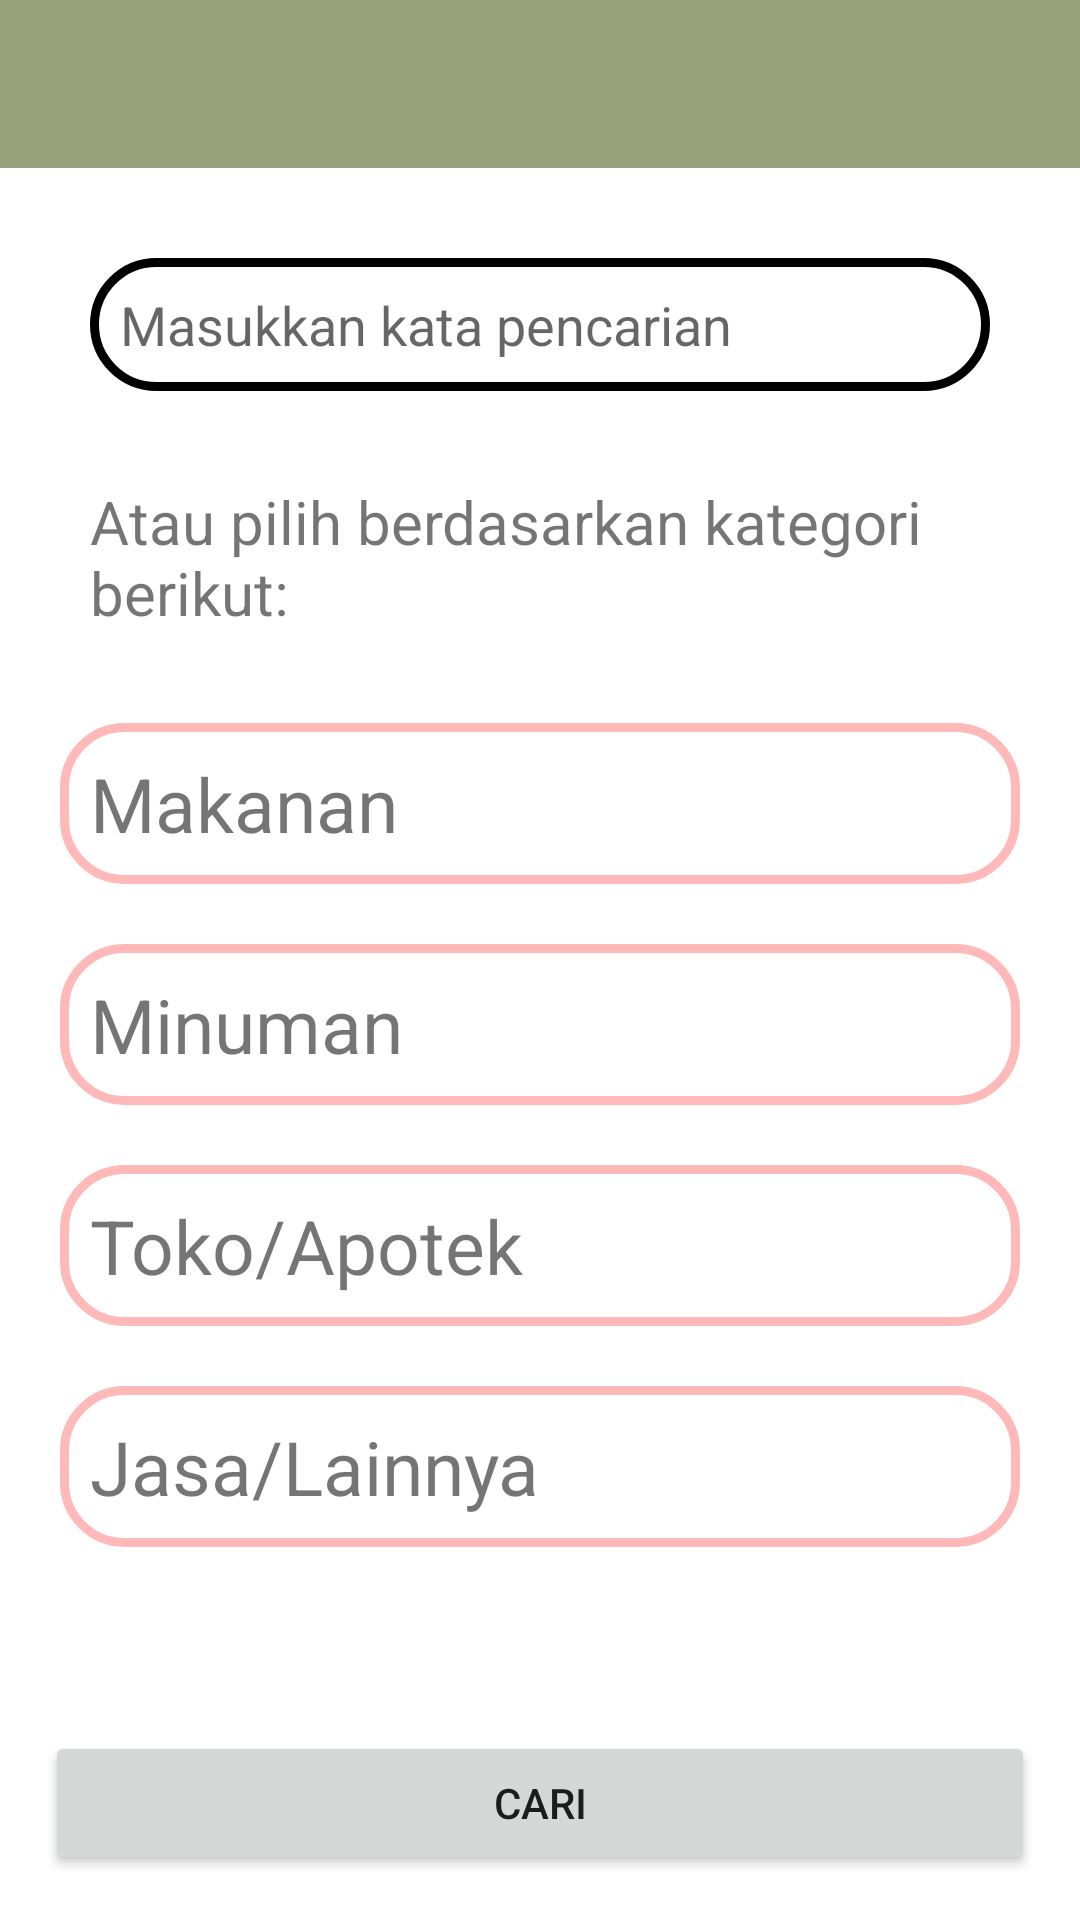

Layout XML and referenced resources for this Android screen:
<!-- AndroidManifest.xml: application theme Theme.TubesMobPro -->
<!-- res/layout/activity_search.xml -->
<?xml version="1.0" encoding="utf-8"?>
<ScrollView xmlns:android="http://schemas.android.com/apk/res/android"
    xmlns:app="http://schemas.android.com/apk/res-auto"
    xmlns:tools="http://schemas.android.com/tools"
    android:orientation="vertical"
    android:layout_width="match_parent"
    android:layout_height="match_parent"
    android:fillViewport="true"
    tools:context=".Activity.SearchActivity">

    <LinearLayout
        android:layout_width="match_parent"
        android:layout_height="wrap_content"
        android:orientation="vertical">

        <include layout="@layout/toolbar"/>

        <EditText
            android:id="@+id/search_box"
            android:layout_width="match_parent"
            android:layout_height="wrap_content"
            android:layout_margin="30dp"
            android:layout_weight="0"
            android:background="@drawable/border_search"
            android:inputType="text"
            android:imeOptions="actionSearch"
            android:hint="@string/search_box"
            app:layout_constraintTop_toTopOf="parent"
            tools:layout_editor_absoluteX="30dp" />

        <TextView
            android:layout_width="wrap_content"
            android:layout_height="wrap_content"
            android:layout_marginStart="30dp"
            android:layout_marginBottom="20dp"
            android:text="Atau pilih berdasarkan kategori berikut:"
            android:textSize="20sp"/>

        <LinearLayout
            android:id="@+id/pick_kategori_makanan"
            android:layout_width="match_parent"
            android:layout_height="wrap_content"
            android:layout_gravity="center"
            android:background="@drawable/border"
            android:layout_marginStart="20dp"
            android:layout_marginEnd="20dp"
            android:layout_marginTop="10dp"
            android:layout_marginBottom="10dp">

            <TextView
                android:layout_width="wrap_content"
                android:layout_height="wrap_content"
                android:text="Makanan"
                android:textSize="25sp"/>

        </LinearLayout>

        <LinearLayout
            android:id="@+id/pick_kategori_minuman"
            android:layout_width="match_parent"
            android:layout_height="wrap_content"
            android:layout_gravity="center"
            android:background="@drawable/border"
            android:layout_marginStart="20dp"
            android:layout_marginEnd="20dp"
            android:layout_marginTop="10dp"
            android:layout_marginBottom="10dp">

            <TextView
                android:layout_width="wrap_content"
                android:layout_height="wrap_content"
                android:text="Minuman"
                android:textSize="25sp"/>

        </LinearLayout>

        <LinearLayout
            android:id="@+id/pick_kategori_toko"
            android:layout_width="match_parent"
            android:layout_height="wrap_content"
            android:layout_gravity="center"
            android:background="@drawable/border"
            android:layout_marginStart="20dp"
            android:layout_marginEnd="20dp"
            android:layout_marginTop="10dp"
            android:layout_marginBottom="10dp">

            <TextView
                android:layout_width="wrap_content"
                android:layout_height="wrap_content"
                android:text="Toko/Apotek"
                android:textSize="25sp"/>

        </LinearLayout>

        <LinearLayout
            android:id="@+id/pick_kategori_jasa"
            android:layout_width="match_parent"
            android:layout_height="wrap_content"
            android:layout_gravity="center"
            android:background="@drawable/border"
            android:layout_marginStart="20dp"
            android:layout_marginEnd="20dp"
            android:layout_marginTop="10dp"
            android:layout_marginBottom="10dp">

            <TextView
                android:layout_width="wrap_content"
                android:layout_height="wrap_content"
                android:text="Jasa/Lainnya"
                android:textSize="25sp"/>

        </LinearLayout>

        <LinearLayout
            android:layout_width="match_parent"
            android:layout_height="0dp"
            android:layout_weight="1"
            android:gravity="center|bottom"
            android:orientation="vertical">

            <Button
                android:id="@+id/search_button"
                android:layout_width="match_parent"
                android:layout_height="wrap_content"
                android:layout_margin="15dp"
                android:text="@string/search_button"/>
        </LinearLayout>
    </LinearLayout>
</ScrollView>
<!-- res/layout/toolbar.xml (included above) -->
<?xml version="1.0" encoding="utf-8"?>
<androidx.appcompat.widget.Toolbar xmlns:android="http://schemas.android.com/apk/res/android"
    xmlns:local="http://schemas.android.com/apk/res-auto"
    android:id="@+id/toolbar"
    android:layout_width="match_parent"
    android:layout_height="wrap_content"
    android:minHeight="?attr/actionBarSize"
    android:background="#99a17d"
    local:theme="@style/ThemeOverlay.AppCompat.Dark.ActionBar"
    local:popupTheme="@style/ThemeOverlay.AppCompat.Light">

</androidx.appcompat.widget.Toolbar>
<!-- resources referenced by this layout -->
<resources>
  <!-- drawable border (drawable) -->
  <?xml version="1.0" encoding="utf-8"?>
  <shape xmlns:android="http://schemas.android.com/apk/res/android">
      <corners android:radius="20dp"/>
      <padding android:bottom="10dp" android:left="10dp" android:right="10dp" android:top="10dp"/>
      <stroke android:width="3dp" android:color="#ffb9b9"/>
      <solid android:color="@color/white"/>
  </shape>
  <!-- drawable border_search (drawable) -->
  <?xml version="1.0" encoding="utf-8"?>
  <shape xmlns:android="http://schemas.android.com/apk/res/android">
      <corners android:radius="30dp"/>
      <padding android:bottom="10dp" android:left="10dp" android:right="10dp" android:top="10dp"/>
      <stroke android:width="3dp" android:color="#000000"/>
      <solid android:color="@color/white"/>
  </shape>
  <string name="search_box">Masukkan kata pencarian</string>
  <string name="search_button">Cari</string>
  <style name="Theme.TubesMobPro" parent="Theme.MaterialComponents.DayNight.NoActionBar">
          
          <item name="colorPrimary">@color/purple_500</item>
          <item name="colorPrimaryVariant">@color/purple_700</item>
          <item name="colorOnPrimary">@color/white</item>
          
          <item name="colorSecondary">@color/teal_200</item>
          <item name="colorSecondaryVariant">@color/teal_700</item>
          <item name="colorOnSecondary">@color/black</item>
          
          <item name="android:statusBarColor">?attr/colorPrimaryVariant</item>
          
      </style>
  <!-- not gathered from this repository: default colours our renderer supplied (Android Studio template values) -->
  <color name="purple_500">#FF6200EE</color>
  <color name="purple_700">#FF3700B3</color>
  <color name="teal_200">#FF03DAC5</color>
  <color name="teal_700">#FF018786</color>
  <color name="black">#FF000000</color>
  <color name="white">#FFFFFFFF</color>
</resources>
